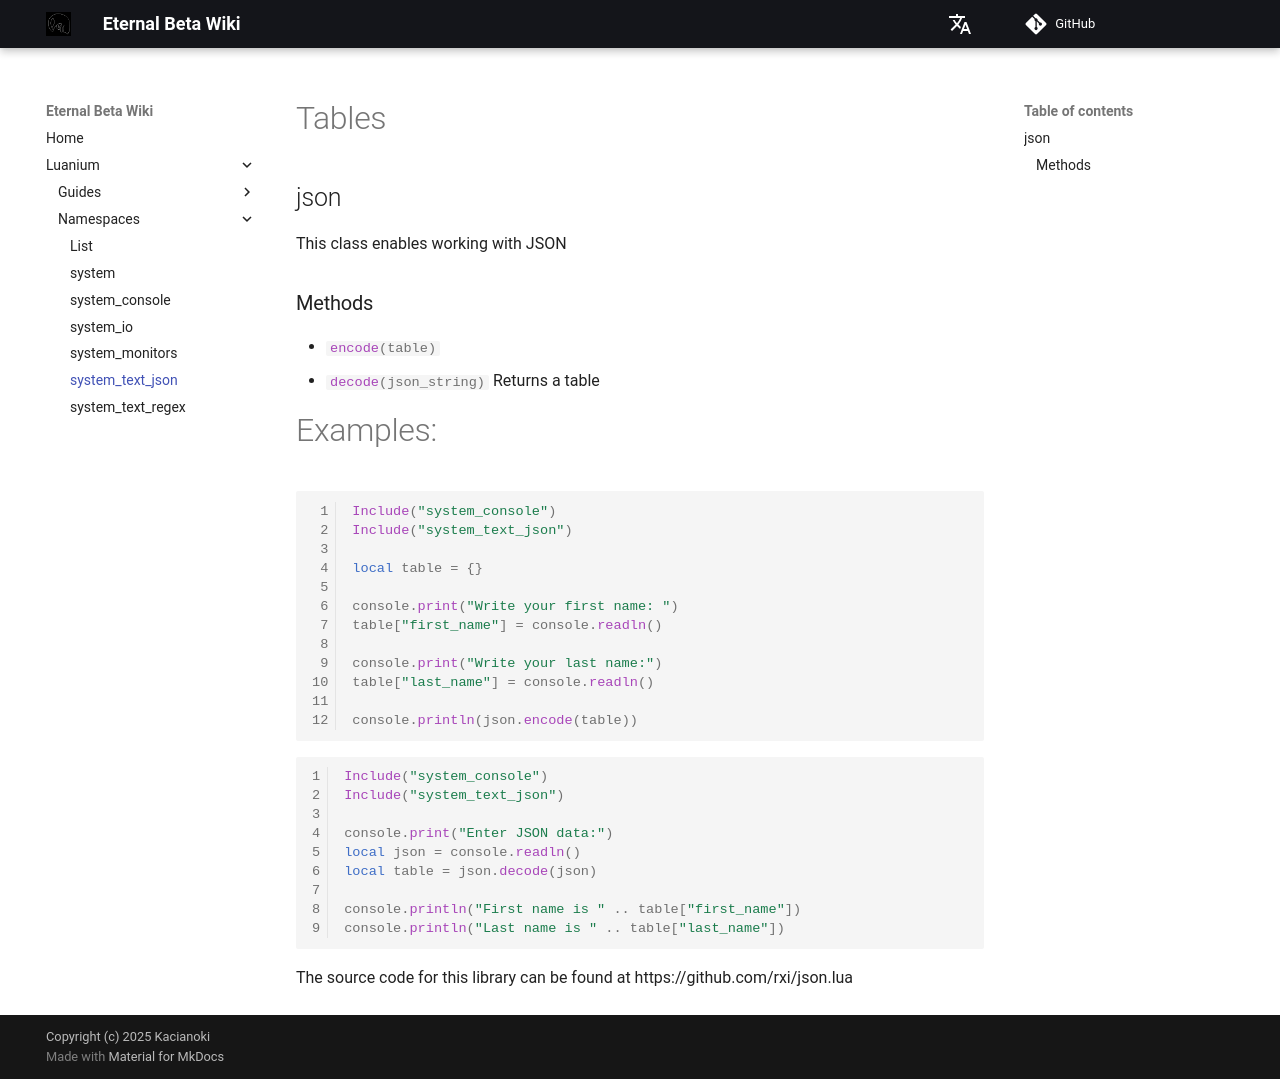

repository: Kacianoki/Eternal-Beta-Wiki · page: luanium/namespaces/system_text_json/index.html · generator: mkdocs

# Tables
## json
This class enables working with JSON
### Methods
- `#!lua encode(table)`
- `#!lua decode(json_string)`
    Returns a table
# Examples:
```lua
Include("system_console")
Include("system_text_json")

local table = {}

console.print("Write your first name: ")
table["first_name"] = console.readln()

console.print("Write your last name:")
table["last_name"] = console.readln()

console.println(json.encode(table))
```

```lua
Include("system_console")
Include("system_text_json")

console.print("Enter JSON data:")
local json = console.readln()
local table = json.decode(json)

console.println("First name is " .. table["first_name"])
console.println("Last name is " .. table["last_name"])
```

The source code for this library can be found at https://github.com/rxi/json.lua
